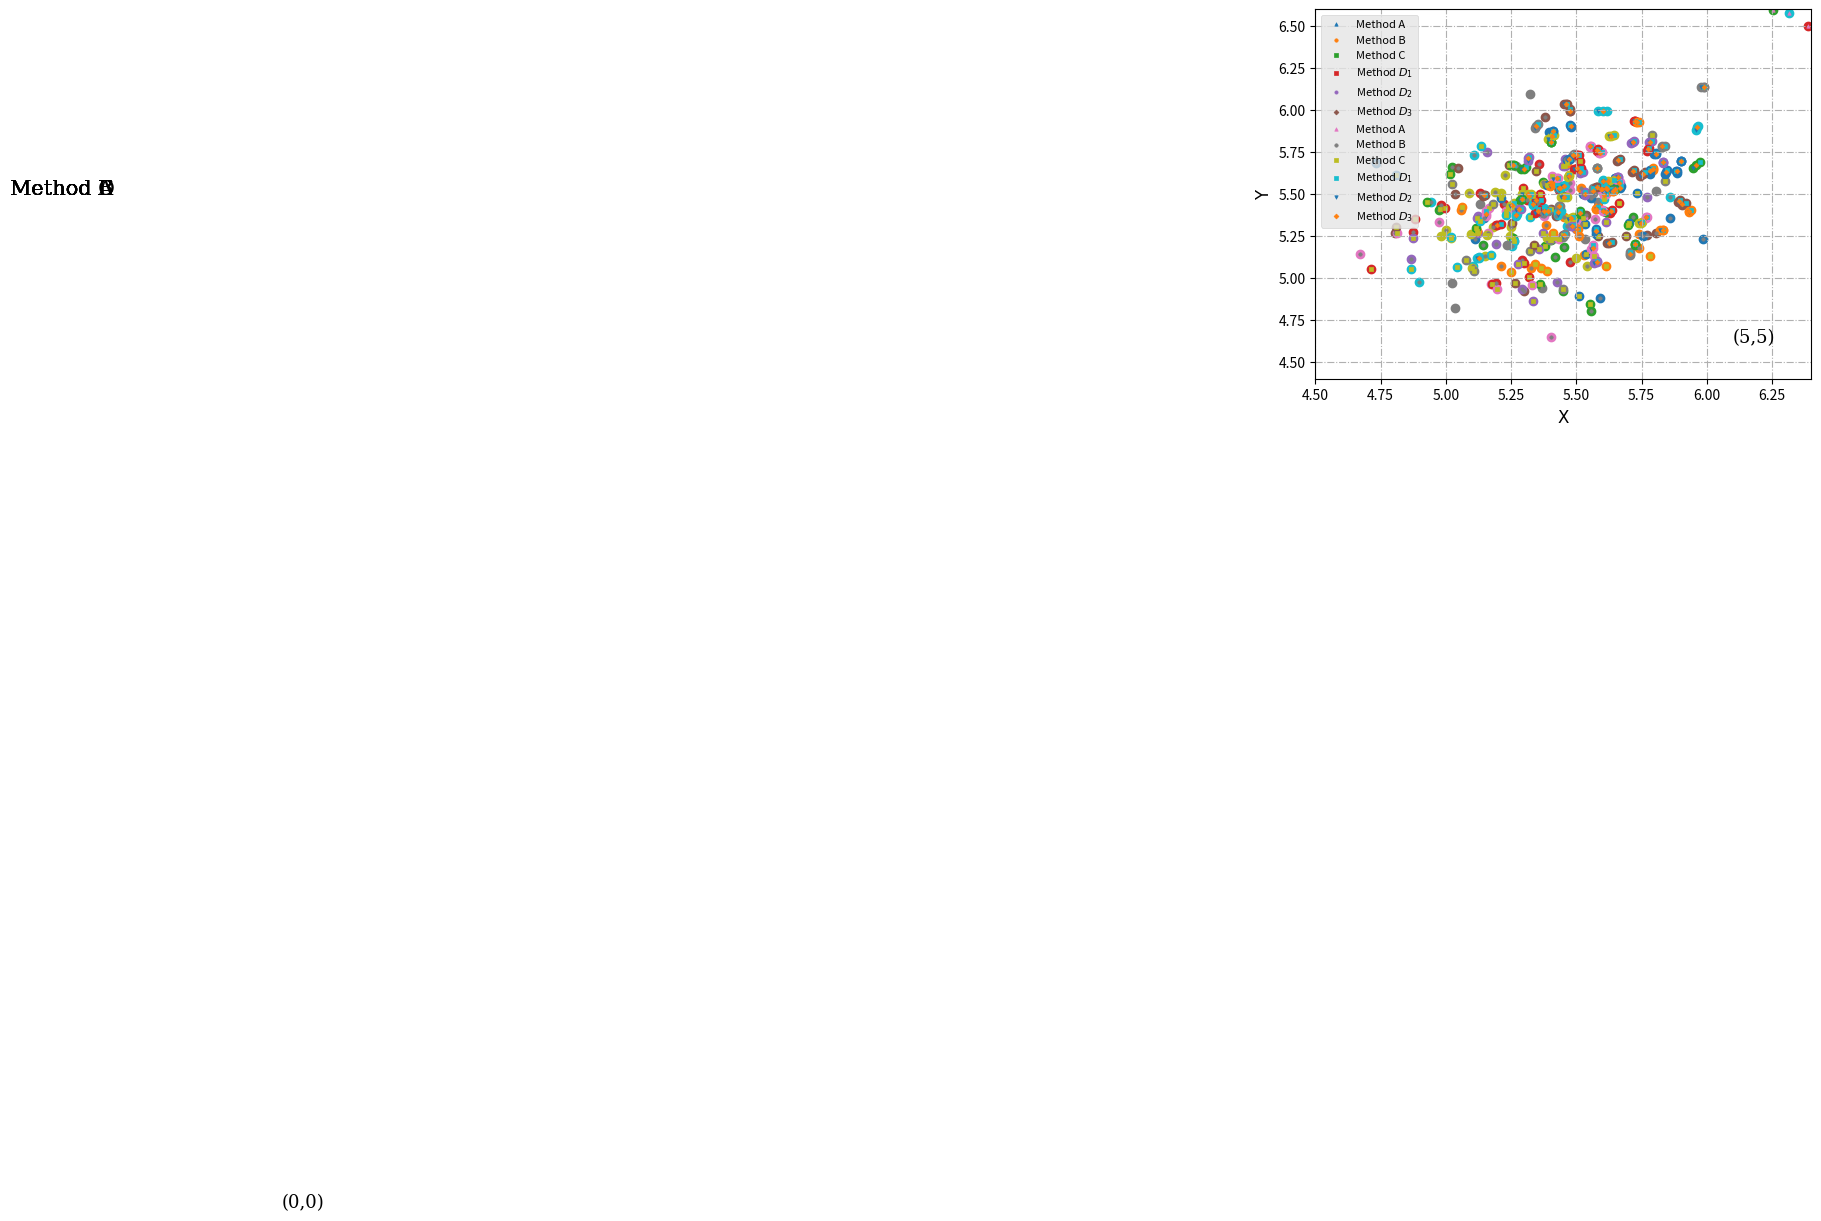

Write Python code to recreate this figure.
# -*- coding: utf-8 -*-
"""
Created on Tue Feb 25 11:14:33 2020

[redacted]
"""

#from __future__ import print_function

import numpy as np
import random
from functools import reduce
import matplotlib.pyplot as plt
import scipy.optimize as optim

def creat_weight(n):
    random.seed(1213)
    nums = [random.uniform(0,1) for x in range(0,n)]
    summary = reduce(lambda x,y: x+y, nums)
    norm = [x/summary for x in nums]
    weight_set = np.array(norm)
    return weight_set

#Lp distance between two points
def get_distance(a, b, p):
    distance = np.linalg.norm(a-b, ord=p)
    return distance

#objective function
def weighed_distance(theta, x_y, w):
    #for i in range(len(x_y)):
        #dist = np.sum(w[i] * np.linalg.norm(x_y[i]-theta[i], ord=k))
    #x_y = np.column_stack((x,y))
    num = x_y.shape[0]
    dist = 0.0
    for i in range(num):
        distmat = np.linalg.norm(x_y[i]-theta, ord=2)
        distmat = w[i]*distmat
        dist = dist + distmat
    return dist

#两个数组元素相乘求和
def sumAndMul2List(list1, list2):

    result = np.sum([a*b for a,b in zip(list1,list2)])

    return result

#Optimizing the center points with BFGS
def kmeans(samples, k, cutoff):
    #samples_xy = samples[:,0:2].tolist()
    #clusters = random.sample(samples_xy, k)
    clusters = np.array([[0,0],[5,5]])
    n_loop = 0
    while True:
        #print(clusters)
        spare_clusters = np.empty(shape=[0, 2])
        lists_xy = [[] for _ in range(k)]
        lists_w = [[] for _ in range(k)]
        for sample in samples:
            smallest_distance = get_distance(sample[0:2], clusters[0],2)
            cluster_index = 0
            
            for i in range(k-1):
                distance = get_distance(sample[0:2], clusters[i+1],2)
                if distance < smallest_distance:
                    smallest_distance = distance
                    cluster_index = i + 1
                    
            lists_xy[cluster_index].append(sample[0:2])
            lists_w[cluster_index].append(sample[2])
            
        biggest_shift = 0.0
        for j in range(k):
            #print(len(lists_xy[j]))
            lists_xy[j] = np.array(lists_xy[j])
            lists_w[j] = np.array(lists_w[j])
            j_num = np.sum(lists_w[j])
            result_x = sumAndMul2List(lists_w[j], lists_xy[j][:,0])
            clusters_x = result_x/j_num
            result_y = sumAndMul2List(lists_w[j], lists_xy[j][:,1])
            clusters_y = result_y/j_num

            spare_clusters = np.append(spare_clusters, [[clusters_x, clusters_y]], axis=0)
            shift = get_distance(clusters[j], [clusters_x, clusters_y],2)
            biggest_shift = max(biggest_shift, shift)
        #print(biggest_shift)
        if biggest_shift < cutoff:
            #print("第{}次迭代后，聚类稳定。".format(n_loop))
            break
        else:
            clusters = spare_clusters
            #print(clusters)
            n_loop += 1
            #print(lists_w)
    return clusters, lists_xy, lists_w

#Sorting to determine the weighted median
def w_median(points, w_value):
    Z = zip(points, w_value)
    Z = sorted(Z)
    points_sorted, w_value_sorted = zip(*Z)
    points_sorted = np.array(points_sorted)
    w_value_sorted = np.array(w_value_sorted)
    return points_sorted, w_value_sorted

#Sum of the previous subarrays
def part_sum(len_k, w_sorted):
    p_sum = 0
    for i in range(len_k):
        p_sum += w_sorted[i]
        if p_sum > 0.50000000000000000 or p_sum == 0.50000000000000000:
            return i
        else:
            continue
     
#Optimizing the center points with Manhattan
def manhattan(samples, k, cutoff):
    #samples_xy = samples[:,0:2].tolist()
    #clusters = random.sample(samples_xy, k)
    clusters = np.array([[0,0],[5,5]])
    n_loop = 0
    while True:
        #print(clusters)
        spare_clusters = np.empty(shape=[0, 2])
        lists_xy = [[] for _ in range(k)]
        lists_w = [[] for _ in range(k)]
        for sample in samples:
            smallest_distance = get_distance(sample[0:2], clusters[0], 1)
            cluster_index = 0
            
            for i in range(k-1):
                distance = get_distance(sample[0:2], clusters[i+1], 1)
                if distance < smallest_distance:
                    smallest_distance = distance
                    cluster_index = i + 1
                    
            lists_xy[cluster_index].append(sample[0:2])
            lists_w[cluster_index].append(sample[2])
            
        biggest_shift = 0.0
        for j in range(k):
            #print(len(lists_xy[j]))
            #part_sum = 0
            lists_xy[j] = np.array(lists_xy[j])
            lists_w[j] = np.array(lists_w[j])
            nn = len(lists_xy[j])
            listx_sorted, listw_sorted_1 = w_median(lists_xy[j][:,0], lists_w[j])
            listy_sorted, listw_sorted_2 = w_median(lists_xy[j][:,1], lists_w[j])
            sum_1 = np.sum(listw_sorted_1)
            listw_sorted_11 = listw_sorted_1/sum_1
            sum_2 = np.sum(listw_sorted_2)
            listw_sorted_22 = listw_sorted_2/sum_2
            partw_x_i = part_sum(nn, listw_sorted_11)
            partw_y_i = part_sum(nn, listw_sorted_22)
            #print(listw_sorted_11[:partw_x_i+1])
            if np.sum(listw_sorted_11[:partw_x_i+1]) > 0.50000000000000000 or np.sum(listw_sorted_22[:partw_y_i+1]) > 0.50000000000000000:
                clusters_x = listx_sorted[partw_x_i]
                clusters_y = listy_sorted[partw_y_i]
            elif np.sum(listw_sorted_11[:partw_x_i+1]) == 0.50000000000000000 or np.sum(listw_sorted_22[:partw_y_i+1]) == 0.50000000000000000:
                clusters_x = (listx_sorted[partw_x_i]+listx_sorted[partw_x_i+1])/2
                clusters_y = (listy_sorted[partw_y_i]+listy_sorted[partw_y_i+1])/2
  
            spare_clusters = np.append(spare_clusters, [[clusters_x, clusters_y]], axis=0)
            shift = get_distance(clusters[j], [clusters_x, clusters_y], 1)
            biggest_shift = max(biggest_shift, shift)
        #print(biggest_shift)
        if biggest_shift < cutoff:
            #print("第{}次迭代后，聚类稳定。".format(n_loop))
            break
        else:
            clusters = spare_clusters
            #print(clusters)
            n_loop += 1
            #print(lists_w)
    return clusters, lists_xy, lists_w

#Optimizing the center points with BFGS
def bdfs_l2(samples, k, cutoff):
    #samples_xy = samples[:,0:2].tolist()
    #clusters = random.sample(samples_xy, k)
    #clusters = np.array(clusters)
    clusters = np.array([[0,0],[5,5]])
    n_loop = 0
    while True:
        #print(clusters)
        spare_clusters = np.empty(shape=[0, 2])
        lists_xy = [[] for _ in range(k)]
        lists_w = [[] for _ in range(k)]
        for sample in samples:
            #print(sample)
            smallest_distance = get_distance(sample[0:2], clusters[0], 2)
            cluster_index = 0
            
            for i in range(k-1):
                distance = get_distance(sample[0:2], clusters[i+1], 2)
                if distance < smallest_distance:
                    smallest_distance = distance
                    cluster_index = i + 1
                    
            lists_xy[cluster_index].append(sample[0:2])
            lists_w[cluster_index].append(sample[2])
            
        biggest_shift = 0.0
        for j in range(k):
            lists_xy[j] = np.array(lists_xy[j])
            lists_w[j] = np.array(lists_w[j])
            j_clusters = clusters[j]
            j_clusters.resize((1,2))
            #lists_xy[j][:,0].resize((:,1))
            len_lists = len(lists_xy[j])
            w_lists = lists_w[j]
            w_lists.resize((len_lists,1))
            #print(j_clusters)
            #print(lists_xy[j])
            #print(w_lists)
            #result = optim.fmin_l_bfgs_b(weighed_distance, clusters[j], args=(lists_xy[j][:,0], lists_xy[j][:,1], lists_w[j]))
            #init_theta = np.random.normal(size=(1, 2))
            #print(init_theta)
            #dis = weighed_distance(init_theta, lists_xy[j], w_lists)
            #print(lists_xy[j])
            result = optim.fmin_l_bfgs_b(weighed_distance, j_clusters, args=(lists_xy[j], w_lists), approx_grad=True)
            
            spare_clusters = np.append(spare_clusters, [[result[0][0], result[0][1]]], axis=0)
            shift = get_distance(clusters[j], result[0], 2)
            biggest_shift = max(biggest_shift, shift)
            
        if biggest_shift < cutoff:
            #print("第{}次迭代后，聚类稳定。".format(n_loop))
            break
        else:
            clusters = spare_clusters
            #print(clusters)
            n_loop += 1
    return clusters, lists_xy, lists_w

def HL_estimator(criter, array_point):
    n = len(array_point)
    k_hl = []
    if criter == 'hl_1':
        for i in range(n-1):
            for j in range(i+1, n):
                med_value = (array_point[i]+array_point[j])/2
                k_hl.append(med_value)
    elif criter == 'hl_2':
        for i in range(n):
            for j in range(i, n):
                med_value = (array_point[i]+array_point[j])/2
                k_hl.append(med_value)
    elif criter == 'hl_3':
        for i in range(n):
            for j in range(n):
                med_value = (array_point[i]+array_point[j])/2
                k_hl.append(med_value)
                
    k_hl = np.array(k_hl)
    return k_hl


#Optimizing the center points with Manhattan
def hod_mann_hl1(samples, k, cutoff):
    clusters = np.array([[0,0],[5,5]])
    n_loop = 0
    while True:
        #print(clusters)
        spare_clusters = np.empty(shape=[0, 2])
        lists_xy = [[] for _ in range(k)]
        lists_w = [[] for _ in range(k)]
        for sample in samples:
            smallest_distance = get_distance(sample[0:2], clusters[0], 1)
            cluster_index = 0
            
            for i in range(k-1):
                distance = get_distance(sample[0:2], clusters[i+1], 1)
                if distance < smallest_distance:
                    smallest_distance = distance
                    cluster_index = i + 1
                    
            lists_xy[cluster_index].append(sample[0:2])
            lists_w[cluster_index].append(sample[2])
            
        biggest_shift = 0.0
        for j in range(k):
            #print(len(lists_xy[j]))
            #part_sum = 0
            lists_xy[j] = np.array(lists_xy[j])
            lists_w[j] = np.array(lists_w[j])
            lists_xhl = HL_estimator('hl_1', lists_xy[j][:,0])
            lists_yhl = HL_estimator('hl_1', lists_xy[j][:,1])
            lists_whl = HL_estimator('hl_1', lists_w[j])
            
            nn = len(lists_whl)
            listx_sorted, listw_sorted_1 = w_median(lists_xhl, lists_whl)
            listy_sorted, listw_sorted_2 = w_median(lists_yhl, lists_whl)
            sum_1 = sum(listw_sorted_1)
            listw_sorted_11 = listw_sorted_1/sum_1
            sum_2 = sum(listw_sorted_2)
            listw_sorted_22 = listw_sorted_2/sum_2
            
            partw_x_i = part_sum(nn, listw_sorted_11)
            partw_y_i = part_sum(nn, listw_sorted_22)
            #print(listw_sorted_11[:partw_x_i+1])
            if sum(listw_sorted_11[:partw_x_i+1]) > 0.50000000000000000:
                clusters_x = listx_sorted[partw_x_i]
            if sum(listw_sorted_22[:partw_y_i+1]) > 0.50000000000000000:
                clusters_y = listy_sorted[partw_y_i]
            elif sum(listw_sorted_11[:partw_x_i+1]) == 0.50000000000000000:
                clusters_x = (listx_sorted[partw_x_i]+listx_sorted[partw_x_i+1])/2
            elif sum(listw_sorted_22[:partw_y_i+1]) == 0.50000000000000000:
                clusters_y = (listy_sorted[partw_y_i]+listy_sorted[partw_y_i+1])/2
  
            spare_clusters = np.append(spare_clusters, [[clusters_x, clusters_y]], axis=0)
            shift = get_distance(clusters[j], [clusters_x, clusters_y], 1)
            biggest_shift = max(biggest_shift, shift)
        #print(biggest_shift)
        if biggest_shift < cutoff:
            #print("第{}次迭代后，聚类稳定。".format(n_loop))
            break
        else:
            clusters = spare_clusters
            #print(clusters)
            n_loop += 1
            #print(lists_w)
    return clusters, lists_xy, lists_w

def hod_mann_hl2(samples, k, cutoff):
    #samples_xy = samples[:,0:2].tolist()
    #clusters = random.sample(samples_xy, k)
    clusters = np.array([[0,0],[5,5]])
    n_loop = 0
    while True:
        #print(clusters)
        spare_clusters = np.empty(shape=[0, 2])
        lists_xy = [[] for _ in range(k)]
        lists_w = [[] for _ in range(k)]
        for sample in samples:
            smallest_distance = get_distance(sample[0:2], clusters[0], 1)
            cluster_index = 0
            
            for i in range(k-1):
                distance = get_distance(sample[0:2], clusters[i+1], 1)
                if distance < smallest_distance:
                    smallest_distance = distance
                    cluster_index = i + 1
                    
            lists_xy[cluster_index].append(sample[0:2])
            lists_w[cluster_index].append(sample[2])
            
        biggest_shift = 0.0
        for j in range(k):
            #print(len(lists_xy[j]))
            #part_sum = 0
            lists_xy[j] = np.array(lists_xy[j])
            lists_w[j] = np.array(lists_w[j])
            lists_xhl = HL_estimator('hl_2', lists_xy[j][:,0])
            lists_yhl = HL_estimator('hl_2', lists_xy[j][:,1])
            lists_whl = HL_estimator('hl_2', lists_w[j])
            
            nn = len(lists_whl)
            listx_sorted, listw_sorted_1 = w_median(lists_xhl, lists_whl)
            listy_sorted, listw_sorted_2 = w_median(lists_yhl, lists_whl)
            sum_1 = sum(listw_sorted_1)
            listw_sorted_11 = listw_sorted_1/sum_1
            sum_2 = sum(listw_sorted_2)
            listw_sorted_22 = listw_sorted_2/sum_2
            partw_x_i = part_sum(nn, listw_sorted_11)
            partw_y_i = part_sum(nn, listw_sorted_22)
            #print(listw_sorted_11[:partw_x_i+1])
            if sum(listw_sorted_11[:partw_x_i+1]) > 0.50000000000000000:
                clusters_x = listx_sorted[partw_x_i]
            if sum(listw_sorted_22[:partw_y_i+1]) > 0.50000000000000000:
                clusters_y = listy_sorted[partw_y_i]
            elif sum(listw_sorted_11[:partw_x_i+1]) == 0.50000000000000000:
                clusters_x = (listx_sorted[partw_x_i]+listx_sorted[partw_x_i+1])/2
            elif sum(listw_sorted_22[:partw_y_i+1]) == 0.50000000000000000:
                clusters_y = (listy_sorted[partw_y_i]+listy_sorted[partw_y_i+1])/2
  
            spare_clusters = np.append(spare_clusters, [[clusters_x, clusters_y]], axis=0)
            shift = get_distance(clusters[j], [clusters_x, clusters_y], 1)
            biggest_shift = max(biggest_shift, shift)
        #print(biggest_shift)
        if biggest_shift < cutoff:
            #print("第{}次迭代后，聚类稳定。".format(n_loop))
            break
        else:
            clusters = spare_clusters
            #print(clusters)
            n_loop += 1
            #print(lists_w)
    return clusters, lists_xy, lists_w

def hod_mann_hl3(samples, k, cutoff):
    clusters = np.array([[0,0],[5,5]])
    n_loop = 0
    while True:
        #print(clusters)
        spare_clusters = np.empty(shape=[0, 2])
        lists_xy = [[] for _ in range(k)]
        lists_w = [[] for _ in range(k)]
        for sample in samples:
            smallest_distance = get_distance(sample[0:2], clusters[0], 1)
            cluster_index = 0
            
            for i in range(k-1):
                distance = get_distance(sample[0:2], clusters[i+1], 1)
                if distance < smallest_distance:
                    smallest_distance = distance
                    cluster_index = i + 1
                    
            lists_xy[cluster_index].append(sample[0:2])
            lists_w[cluster_index].append(sample[2])
            
        biggest_shift = 0.0
        for j in range(k):
            #print(len(lists_xy[j]))
            #part_sum = 0
            lists_xy[j] = np.array(lists_xy[j])
            lists_w[j] = np.array(lists_w[j])
            lists_xhl = HL_estimator('hl_3', lists_xy[j][:,0])
            lists_yhl = HL_estimator('hl_3', lists_xy[j][:,1])
            lists_whl = HL_estimator('hl_3', lists_w[j])
            
            nn = len(lists_whl)
            listx_sorted, listw_sorted_1 = w_median(lists_xhl, lists_whl)
            listy_sorted, listw_sorted_2 = w_median(lists_yhl, lists_whl)
            sum_1 = sum(listw_sorted_1)
            listw_sorted_11 = listw_sorted_1/sum_1
            sum_2 = sum(listw_sorted_2)
            listw_sorted_22 = listw_sorted_2/sum_2
            
            partw_x_i = part_sum(nn, listw_sorted_11)
            partw_y_i = part_sum(nn, listw_sorted_22)
            #print(listw_sorted_11[:partw_x_i+1])
            if sum(listw_sorted_11[:partw_x_i+1]) > 0.50000000000000000:
                clusters_x = listx_sorted[partw_x_i]
            if sum(listw_sorted_22[:partw_y_i+1]) > 0.50000000000000000:
                clusters_y = listy_sorted[partw_y_i]
            elif sum(listw_sorted_11[:partw_x_i+1]) == 0.50000000000000000:
                clusters_x = (listx_sorted[partw_x_i]+listx_sorted[partw_x_i+1])/2
            elif sum(listw_sorted_22[:partw_y_i+1]) == 0.50000000000000000:
                clusters_y = (listy_sorted[partw_y_i]+listy_sorted[partw_y_i+1])/2
  
            spare_clusters = np.append(spare_clusters, [[clusters_x, clusters_y]], axis=0)
            shift = get_distance(clusters[j], [clusters_x, clusters_y], 1)
            biggest_shift = max(biggest_shift, shift)
        #print(biggest_shift)
        if biggest_shift < cutoff:
            #print("第{}次迭代后，聚类稳定。".format(n_loop))
            break
        else:
            clusters = spare_clusters
            #print(clusters)
            n_loop += 1
            #print(lists_w)
    return clusters, lists_xy, lists_w

def rela_eff(x,a1,b1,a2,b2):
    sum_x11 = 0
    sum_x12 = 0
    sum_x11_x12 = 0
    sum_x21 = 0
    sum_x22 = 0
    sum_x21_x22 = 0
    for i in range(len(x)):
        x11 = x[i][0][0]-a1
        x12 = x[i][0][1]-b1
        sum_x11 += pow(x11,2)
        sum_x12 += pow(x12,2)
        sum_x11_x12 += x11*x12
        
        x21 = x[i][1][0]-a2
        x22 = x[i][1][1]-b2
        sum_x21 += pow(x21,2)
        sum_x22 += pow(x22,2)
        sum_x21_x22 += x21*x22
    return (sum_x11*sum_x12-pow(sum_x11_x12,2))/pow(len(x),2),(sum_x21*sum_x22-pow(sum_x21_x22,2))/pow(len(x),2)


if __name__ == '__main__':

    all_clusters_means = []
    all_clusters_medians = []
    all_clusters_bfgs = []
    all_clusters_hl1 = []
    all_clusters_hl2 = []
    all_clusters_hl3 = []
    
    all_clusters_means_c1 = []
    all_clusters_means_c2 = []
    all_clusters_medians_c1 = []
    all_clusters_medians_c2 = []
    all_clusters_bfgs_c1 = []
    all_clusters_bfgs_c2 = []
    all_clusters_hl1_c1 = []
    all_clusters_hl1_c2 = []
    all_clusters_hl2_c1 = []
    all_clusters_hl2_c2 = []
    all_clusters_hl3_c1 = []
    all_clusters_hl3_c2 = []
    # 随机生成三组二元正态分布随机数
    #np.random.seed(1314)
    for i in range(100):
        np.random.seed(i*4)
        mean1 = [0, 0]
        cov1 = [[1, 0], [0, 1]]
        x1, y1 = np.random.multivariate_normal(mean1, cov1, 50).T
        mean2 = [5, 5]
        cov2 = [[1, 0], [0, 1]]
        x2, y2 = np.random.multivariate_normal(mean2, cov2, 50).T
        #print(x1,y1)

        #x_out = np.array([0,3,x2[0],10,30,50,70])
        #y_out = np.array([0,3,y2[0],10,30,50,70])
        #for j,k in zip(x_out, y_out):
        
        #change_cluster1=np.random.choice(50, 10, replace=False)
        change_cluster2=np.random.choice(50, 10, replace=False)
            
        #print(change_cluster1)
        #print(change_cluster2)
        
        for j in range(10):
            #x1[change_cluster1[j]] = x1[change_cluster1[j]]+10
            #y1[change_cluster1[j]] = y1[change_cluster1[j]]+10
            x2[change_cluster2[j]] = x2[change_cluster2[j]]+10
            y2[change_cluster2[j]] = y2[change_cluster2[j]]+10
        
        # 绘制三组数据的散点图
        x = np.hstack((x1, x2))
        y = np.hstack((y1, y2))
        #print(x,y)
        
        w_set = creat_weight(len(x))
        #print(sum(w_set))
        #w_set = [1/len(x) for i in range(len(x))]
        
        #print(w_set)
        x_y_w = np.column_stack((x,y,w_set))
        #print(x_y_w[:,2])
    
        #print(x_y_w)
        n_clusters_means, coor_xy_means, coor_w_means= kmeans(x_y_w, 2, 0.00000001)
        if n_clusters_means[0][0]>4:
            n_clusters_means[[0,1],:] = n_clusters_means[[1,0],:] #Swap two lines of matrix
        all_clusters_means_c1.append(n_clusters_means[0])
        all_clusters_means_c2.append(n_clusters_means[1])
        
        n_clusters_bfgs, coor_xy_bfgs, coor_w_bfgs= bdfs_l2(x_y_w, 2, 0.00000001)
        if n_clusters_bfgs[0][0]>4:
            n_clusters_bfgs[[0,1],:] = n_clusters_bfgs[[1,0],:] #Swap two lines of matrix
        all_clusters_bfgs_c1.append(n_clusters_bfgs[0])
        all_clusters_bfgs_c2.append(n_clusters_bfgs[1])
            
        
            
        n_clusters_hl2, coor_xy_hl2, coor_w_hl2= hod_mann_hl2(x_y_w, 2, 0.00000001)
        if n_clusters_hl2[0][0]>4:
            n_clusters_hl2[[0,1],:] = n_clusters_hl2[[1,0],:] #Swap two lines of matrix
        all_clusters_hl2_c1.append(n_clusters_hl2[0])
        all_clusters_hl2_c2.append(n_clusters_hl2[1])
            
    
        n_clusters_hl1, coor_xy_hl1, coor_w_hl1= hod_mann_hl1(x_y_w, 2, 0.00000001)
        #print(n_clusters_hl1[0])
        if n_clusters_hl1[0][0]>4:
            n_clusters_hl1[[0,1],:] = n_clusters_hl1[[1,0],:] #Swap two lines of matrix
        all_clusters_hl1_c1.append(n_clusters_hl1[0])
        all_clusters_hl1_c2.append(n_clusters_hl1[1])
        
            
        n_clusters_hl3, coor_xy_hl3, coor_w_hl3= hod_mann_hl3(x_y_w, 2, 0.00000001)
        if n_clusters_hl3[0][0]>4:
            n_clusters_hl3[[0,1],:] = n_clusters_hl3[[1,0],:] #Swap two lines of matrix
        all_clusters_hl3_c1.append(n_clusters_hl3[0])
        all_clusters_hl3_c2.append(n_clusters_hl3[1])
            
        n_clusters_medians, coor_xy_medians, coor_w_medians= manhattan(x_y_w, 2, 0.00000001)
        if n_clusters_medians[0][0]>4:
            n_clusters_medians[[0,1],:] = n_clusters_medians[[1,0],:] #Swap two lines of matrix
        all_clusters_medians_c1.append(n_clusters_medians[0])
        all_clusters_medians_c2.append(n_clusters_medians[1])
    
        #print(coor_xy)
        all_clusters_means.append(n_clusters_means)
        all_clusters_medians.append(n_clusters_medians)
        all_clusters_bfgs.append(n_clusters_bfgs)
        all_clusters_hl1.append(n_clusters_hl1)
        all_clusters_hl2.append(n_clusters_hl2)
        all_clusters_hl3.append(n_clusters_hl3)
        
    #print(all_clusters_medians_c1)
    det1_means,det2_means = rela_eff(all_clusters_means,0,0,5,5)
    print(f'det1_means is {det1_means},',f'det2_means is {det2_means}')
    det_means_sum = det1_means+det2_means
    print(f'det_means_sum is {det_means_sum}')
    r_means = 0.001457514857317857/det_means_sum
    print(f'r_means is {r_means}')
    
    det1_medians,det2_medians = rela_eff(all_clusters_medians,0,0,5,5)
    print(f'det1_medians is {det1_medians},',f'det2_medians is {det2_medians}')
    det_medians_sum = det1_medians+det2_medians
    print(f'det_medians_sum is {det_medians_sum}')
    r_medians = 0.001457514857317857/det_medians_sum
    print(f'r_medians is {r_medians}')
    
    det1_bfgs,det2_bfgs = rela_eff(all_clusters_bfgs,0,0,5,5)
    print(f'det1_bfgs is {det1_bfgs},',f'det2_bfgs is {det2_bfgs}')
    det_bfgs_sum = det1_bfgs+det2_bfgs
    print(f'det_bfgs_sum is {det_bfgs_sum}')
    r_bfgs = 0.001457514857317857/det_bfgs_sum
    print(f'r_bfgs is {r_bfgs}')
    
    det1_hl1,det2_hl1 = rela_eff(all_clusters_hl1,0,0,5,5)
    print(f'det1_hl1 is {det1_hl1},',f'det2_hl1 is {det2_hl1}')
    det_hl1_sum = det1_hl1+det2_hl1
    print(f'det_hl1_sum is {det_hl1_sum}')
    r_hl1 = 0.001457514857317857/det_hl1_sum
    print(f'r_hl1 is {r_hl1}')
    
    det1_hl2,det2_hl2 = rela_eff(all_clusters_hl2,0,0,5,5)
    print(f'det1_hl2 is {det1_hl2},',f'det2_hl2 is {det2_hl2}')
    det_hl2_sum = det1_hl2+det2_hl2
    print(f'det_hl2_sum is {det_hl2_sum}')
    r_hl2 = 0.001457514857317857/det_hl2_sum
    print(f'r_hl2 is {r_hl2}')
    
    det1_hl3,det2_hl3 = rela_eff(all_clusters_hl3,0,0,5,5)
    print(f'det1_hl3 is {det1_hl3},',f'det2_hl3 is {det2_hl3}')
    det_hl3_sum = det1_hl3+det2_hl3
    print(f'det_hl3_sum is {det_hl3_sum}')
    r_hl3 = 0.001457514857317857/det_hl3_sum
    print(f'r_hl3 is {r_hl3}')
    
    plt.subplot()
    plt.grid(True,ls="-.")
    #plt.axis('tight')
    #plt.xlabel(r'$x_{1}$',fontproperties='SimHei',fontsize=12)             #设置x，y轴的标签
    plt.xlabel('X',fontproperties='SimHei',fontsize=12)
    plt.ylabel('Y',fontproperties='SimHei',fontsize=12)
    plt.text(x=-0.5,#文本x轴坐标 
             y=5.5, #文本y轴坐标
             s='Method A', #文本内容
             
             fontdict=dict(fontsize=15, color='black',family='serif',),#字体属性字典
             
             #添加文字背景色
             bbox={#'facecolor': '#74C476', #填充色
                  'edgecolor':'b',#外框色
                   'alpha': 0, #框透明度
                   'pad': 8,#本文与框周围距离 
                  })

    for k, samples in enumerate(all_clusters_means):
        x = []
        y = []
        # random.choice
        # color = [color_names[i]] * len(c.samples)
        for sample in samples:
            x.append(sample[0])
            y.append(sample[1])
        plt.scatter(x, y)
    #plt.plot(n_clusters[:,0], n_clusters[:,1], 'r^')
    #plt.plot(j, k, 'ko')
    plt.show()
    
    plt.grid(True,ls="-.")
    plt.xlabel('X',fontproperties='SimHei',fontsize=12)
    plt.ylabel('Y',fontproperties='SimHei',fontsize=12)
    plt.text(x=-0.5,#文本x轴坐标 
             y=5.5, #文本y轴坐标
             s='Method B', #文本内容
             
             fontdict=dict(fontsize=15, color='black',family='serif',),#字体属性字典
             
             #添加文字背景色
             bbox={#'facecolor': '#74C476', #填充色
                  'edgecolor':'b',#外框色
                   'alpha': 0, #框透明度
                   'pad': 8,#本文与框周围距离 
                  })

    for k, samples in enumerate(all_clusters_medians):
        x = []
        y = []
        # random.choice
        # color = [color_names[i]] * len(c.samples)
        for sample in samples:
            x.append(sample[0])
            y.append(sample[1])
        plt.scatter(x, y)
    plt.show()
    
    plt.grid(True,ls="-.")
    plt.xlabel('X',fontproperties='SimHei',fontsize=12)
    plt.ylabel('Y',fontproperties='SimHei',fontsize=12)
    plt.text(x=-0.5,#文本x轴坐标 
             y=5.5, #文本y轴坐标
             s='Method C', #文本内容
             
             fontdict=dict(fontsize=15, color='black',family='serif',),#字体属性字典
             
             #添加文字背景色
             bbox={#'facecolor': '#74C476', #填充色
                  'edgecolor':'b',#外框色
                   'alpha': 0, #框透明度
                   'pad': 8,#本文与框周围距离 
                  })

    for k, samples in enumerate(all_clusters_bfgs):
        x = []
        y = []
        # random.choice
        # color = [color_names[i]] * len(c.samples)
        for sample in samples:
            x.append(sample[0])
            y.append(sample[1])
        plt.scatter(x, y)
    plt.show()
    
    plt.grid(True,ls="-.")
    plt.xlabel('X',fontproperties='SimHei',fontsize=12)
    plt.ylabel('Y',fontproperties='SimHei',fontsize=12)
    plt.text(x=-0.5,#文本x轴坐标 
             y=5.5, #文本y轴坐标
             s='Method D', #文本内容
             
             fontdict=dict(fontsize=15, color='black',family='serif',),#字体属性字典
             
             #添加文字背景色
             bbox={#'facecolor': '#74C476', #填充色
                  'edgecolor':'b',#外框色
                   'alpha': 0, #框透明度
                   'pad': 8,#本文与框周围距离 
                  })

    for k, samples in enumerate(all_clusters_hl1):
        x = []
        y = []
        # random.choice
        # color = [color_names[i]] * len(c.samples)
        for sample in samples:
            x.append(sample[0])
            y.append(sample[1])
        plt.scatter(x, y)
    plt.show()
    
    plt.grid(True,ls="-.")
    plt.xlabel('X',fontproperties='SimHei',fontsize=12)
    plt.ylabel('Y',fontproperties='SimHei',fontsize=12)
    plt.text(x=-0.5,#文本x轴坐标 
             y=5.5, #文本y轴坐标
             s='Method E', #文本内容
             
             fontdict=dict(fontsize=15, color='black',family='serif',),#字体属性字典
             
             #添加文字背景色
             bbox={#'facecolor': '#74C476', #填充色
                  'edgecolor':'b',#外框色
                   'alpha': 0, #框透明度
                   'pad': 8,#本文与框周围距离 
                  })

    for k, samples in enumerate(all_clusters_hl2):
        x = []
        y = []
        # random.choice
        # color = [color_names[i]] * len(c.samples)
        for sample in samples:
            x.append(sample[0])
            y.append(sample[1])
        plt.scatter(x, y)
    plt.show()
    
    plt.grid(True,ls="-.")
    plt.xlabel('X',fontproperties='SimHei',fontsize=12)
    plt.ylabel('Y',fontproperties='SimHei',fontsize=12)
    plt.text(x=-0.5,#文本x轴坐标 
             y=5.5, #文本y轴坐标
             s='Method F', #文本内容
             
             fontdict=dict(fontsize=15, color='black',family='serif',),#字体属性字典
             
             #添加文字背景色
             bbox={#'facecolor': '#74C476', #填充色
                  'edgecolor':'b',#外框色
                   'alpha': 0, #框透明度
                   'pad': 8,#本文与框周围距离 
                  })

    for k, samples in enumerate(all_clusters_hl3):
        x = []
        y = []
        # random.choice
        # color = [color_names[i]] * len(c.samples)
        for sample in samples:
            x.append(sample[0])
            y.append(sample[1])
        plt.scatter(x, y)
    plt.show()
    
    x_means_c1 = []
    y_means_c1 = []
    x_medians_c1 = []
    y_medians_c1 = []
    x_bfgs_c1 = []
    y_bfgs_c1 = []
    x_hl1_c1 = []
    y_hl1_c1 = []
    x_hl2_c1 = []
    y_hl2_c1 = []
    x_hl3_c1 = []
    y_hl3_c1 = []
    #plt.grid(True,ls="-.")
    plt.style.use('ggplot')
    plt.xlabel('X',fontproperties='SimHei',fontsize=12)
    plt.ylabel('Y',fontproperties='SimHei',fontsize=12)
    plt.text(x=0.54,#文本x轴坐标 
         y=-0.53, #文本y轴坐标
         s='(0,0)', #文本内容
         
         fontdict=dict(fontsize=13, color='black',family='serif',),#字体属性字典
         
         #添加文字背景色
         bbox={#'facecolor': '#74C476', #填充色
              'edgecolor':'b',#外框色
               'alpha': 0, #框透明度
               'pad': 8,#本文与框周围距离 
              })
    
    font1 = {'size':8,}

    for k_means_c1, sample_means_c1 in enumerate(all_clusters_means_c1):
        x_means_c1.append(sample_means_c1[0])
        y_means_c1.append(sample_means_c1[1])
    plt.scatter(x_means_c1, y_means_c1,s=6,marker='^',label='Method A')
    
    for k_medians_c1, sample_medians_c1 in enumerate(all_clusters_medians_c1):
        x_medians_c1.append(sample_medians_c1[0])
        y_medians_c1.append(sample_medians_c1[1])
    plt.scatter(x_medians_c1, y_medians_c1,s=6,marker='o',label='Method B')
    
    for k_bfgs_c1, sample_bfgs_c1 in enumerate(all_clusters_bfgs_c1):
        x_bfgs_c1.append(sample_bfgs_c1[0])
        y_bfgs_c1.append(sample_bfgs_c1[1])
    plt.scatter(x_bfgs_c1, y_bfgs_c1,s=6,marker='s',label='Method C')
    
    for k_hl1_c1, sample_hl1_c1 in enumerate(all_clusters_hl1_c1):
        x_hl1_c1.append(sample_hl1_c1[0])
        y_hl1_c1.append(sample_hl1_c1[1])
    plt.scatter(x_hl1_c1, y_hl1_c1,s=6,marker='s',label='Method $D_{1}$')
    
    for k_hl2_c1, sample_hl2_c1 in enumerate(all_clusters_hl2_c1):
        x_hl2_c1.append(sample_hl2_c1[0])
        y_hl2_c1.append(sample_hl2_c1[1])
    plt.scatter(x_hl2_c1, y_hl2_c1,s=6,marker='8',label='Method $D_{2}$')
    
    for k_hl3_c1, sample_hl3_c1 in enumerate(all_clusters_hl3_c1):
        x_hl3_c1.append(sample_hl3_c1[0])
        y_hl3_c1.append(sample_hl3_c1[1])
    plt.scatter(x_hl3_c1, y_hl3_c1,s=6,marker='D',label='Method $D_{3}$')
    plt.legend(loc='upper left',prop=font1)
    plt.xlim(-0.75,0.8)
    plt.ylim(-0.7,0.9)
    plt.show()
    
    x_means_c2 = []
    y_means_c2 = []
    x_medians_c2 = []
    y_medians_c2 = []
    x_bfgs_c2 = []
    y_bfgs_c2 = []
    x_hl1_c2 = []
    y_hl1_c2 = []
    x_hl2_c2 = []
    y_hl2_c2 = []
    x_hl3_c2 = []
    y_hl3_c2 = []
    plt.xlabel('X',fontproperties='SimHei',fontsize=12)
    plt.ylabel('Y',fontproperties='SimHei',fontsize=12)
    plt.text(x=6.1,#文本x轴坐标 
         y=4.62, #文本y轴坐标
         s='(5,5)', #文本内容
         
         fontdict=dict(fontsize=13, color='black',family='serif',),#字体属性字典
         
         #添加文字背景色
         bbox={#'facecolor': '#74C476', #填充色
              'edgecolor':'b',#外框色
               'alpha': 0, #框透明度
               'pad': 8,#本文与框周围距离 
              })
    for k_means_c2, sample_means_c2 in enumerate(all_clusters_means_c2):
        x_means_c2.append(sample_means_c2[0])
        y_means_c2.append(sample_means_c2[1])
    plt.scatter(x_means_c2, y_means_c2,s=6,marker='^',label='Method A')
    
    for k_medians_c2, sample_medians_c2 in enumerate(all_clusters_medians_c2):
        x_medians_c2.append(sample_medians_c2[0])
        y_medians_c2.append(sample_medians_c2[1])
    plt.scatter(x_medians_c2, y_medians_c2,s=6,marker='o',label='Method B')
    
    for k_bfgs_c2, sample_bfgs_c2 in enumerate(all_clusters_bfgs_c2):
        x_bfgs_c2.append(sample_bfgs_c2[0])
        y_bfgs_c2.append(sample_bfgs_c2[1])
    plt.scatter(x_bfgs_c2, y_bfgs_c2,s=6,marker='s',label='Method C')
    
    for k_hl1_c2, sample_hl1_c2 in enumerate(all_clusters_hl1_c2):
        x_hl1_c2.append(sample_hl1_c2[0])
        y_hl1_c2.append(sample_hl1_c2[1])
    plt.scatter(x_hl1_c2, y_hl1_c2,s=6,marker='s',label='Method $D_{1}$')
    
    for k_hl2_c2, sample_hl2_c2 in enumerate(all_clusters_hl2_c2):
        x_hl2_c2.append(sample_hl2_c2[0])
        y_hl2_c2.append(sample_hl2_c2[1])
    plt.scatter(x_hl2_c2, y_hl2_c2,s=6,marker='v',label='Method $D_{2}$')
    
    for k_hl3_c2, sample_hl3_c2 in enumerate(all_clusters_hl3_c2):
        x_hl3_c2.append(sample_hl3_c2[0])
        y_hl3_c2.append(sample_hl3_c2[1])
    plt.scatter(x_hl3_c2, y_hl3_c2,s=6,marker='D',label='Method $D_{3}$')
    plt.legend(loc='upper left',prop=font1)
    plt.xlim(4.5,6.4)
    plt.ylim(4.4,6.6)
    plt.show()

    
#plt.grid(axis="y")